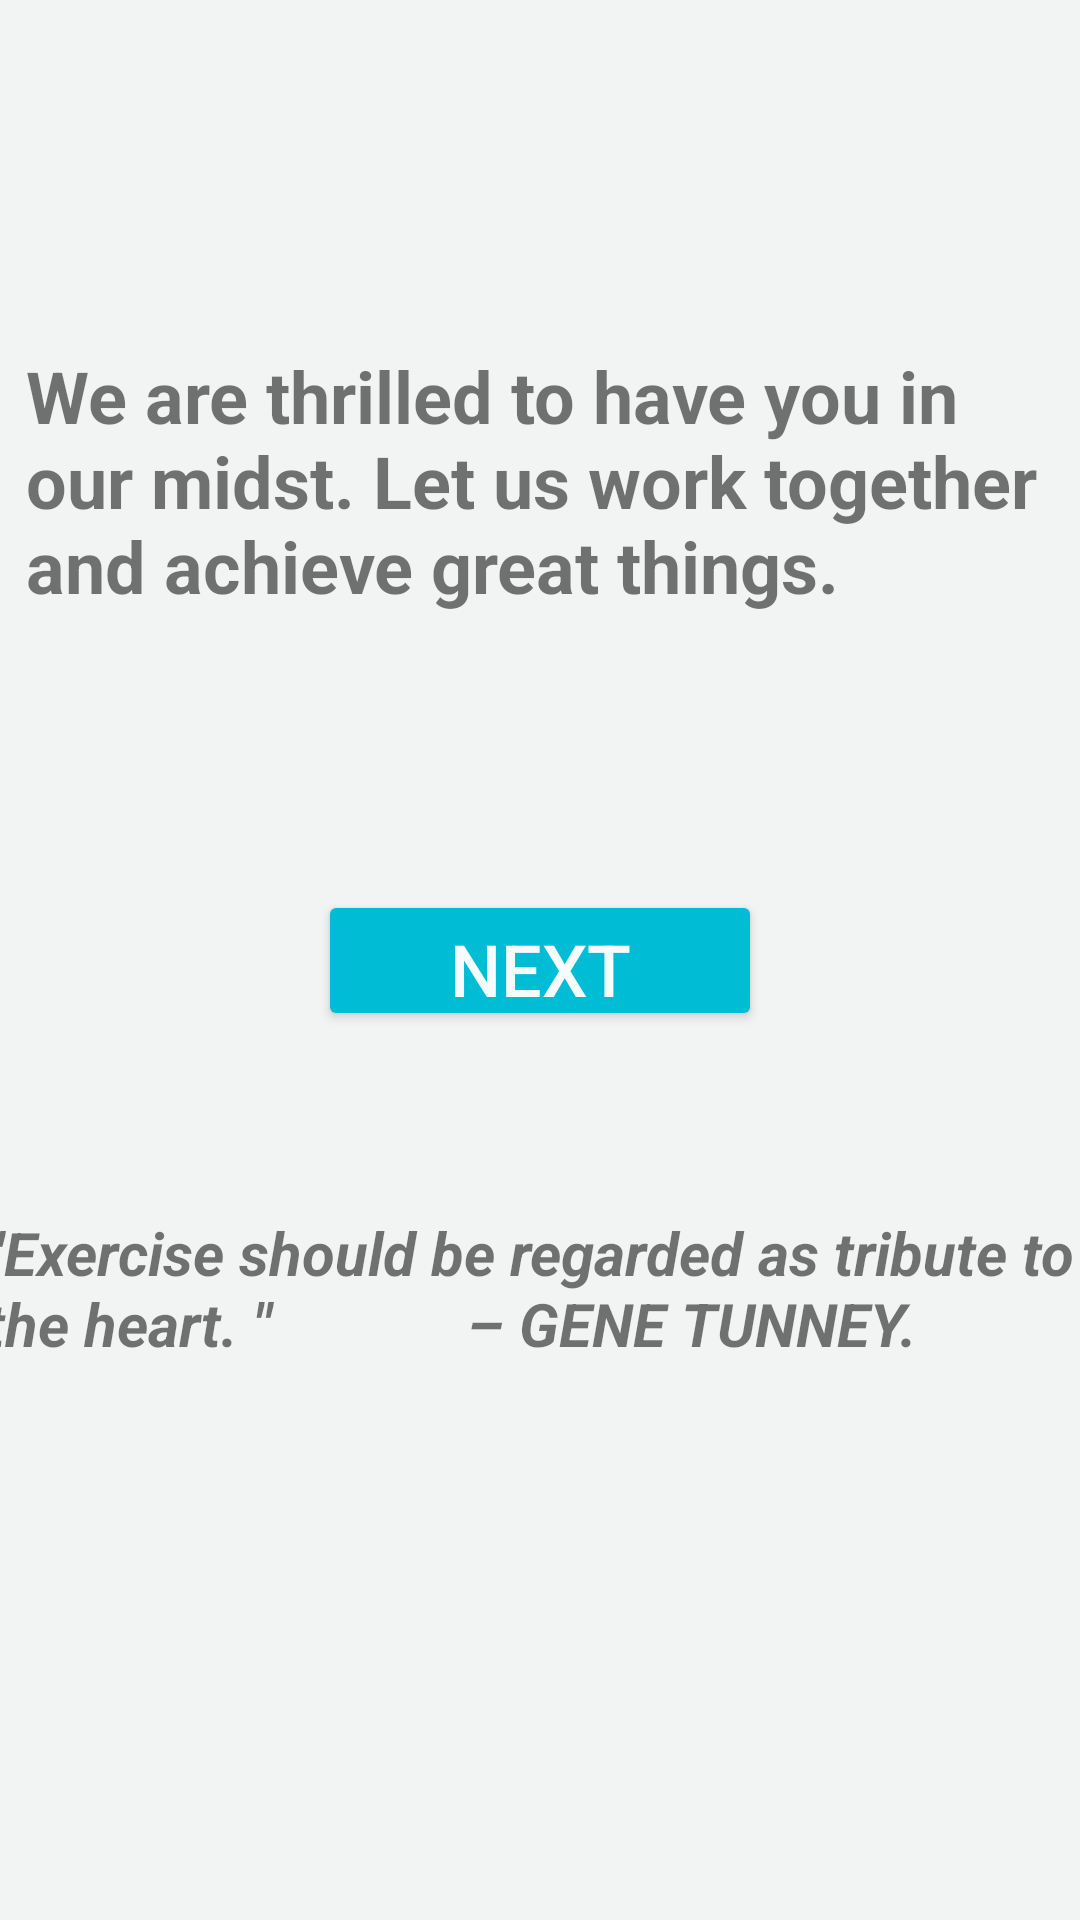

This screen was rendered from an Android layout file. Write that file and the resources it references.
<!-- AndroidManifest.xml: application theme Theme.Swasth_sethu -->
<!-- res/layout/activity_welcome.xml -->
<?xml version="1.0" encoding="utf-8"?>
<androidx.constraintlayout.widget.ConstraintLayout xmlns:android="http://schemas.android.com/apk/res/android"
    xmlns:app="http://schemas.android.com/apk/res-auto"
    xmlns:tools="http://schemas.android.com/tools"
    android:layout_width="match_parent"
    android:layout_height="match_parent"
    android:background="#F2F4F4"
    tools:context=".welcome">

    <TextView
        android:id="@+id/welcome"
        android:layout_width="321dp"
        android:layout_height="49dp"
        android:textSize="34sp"
        android:textStyle="bold"
        app:layout_constraintBottom_toBottomOf="parent"
        app:layout_constraintEnd_toEndOf="parent"
        app:layout_constraintHorizontal_bias="0.47"
        app:layout_constraintStart_toStartOf="parent"
        app:layout_constraintTop_toTopOf="parent"
        app:layout_constraintVertical_bias="0.049" />

    <TextView
        android:id="@+id/hero"
        android:layout_width="371dp"
        android:layout_height="71dp"
        android:text="&quot;Exercise should be regarded as tribute to the heart. &quot;             – GENE TUNNEY."
        android:textSize="20sp"
        android:textStyle="bold|italic"
        app:layout_constraintBottom_toBottomOf="parent"
        app:layout_constraintEnd_toEndOf="parent"
        app:layout_constraintStart_toStartOf="parent"
        app:layout_constraintTop_toTopOf="parent"
        app:layout_constraintVertical_bias="0.71" />

    <Button
        android:id="@+id/next"
        android:layout_width="148dp"
        android:layout_height="47dp"
        android:text="NEXT"
        android:textColor="#F6FCFD"
        android:textSize="24sp"
        app:backgroundTint="#00BCD4"
        app:layout_constraintBottom_toBottomOf="parent"
        app:layout_constraintEnd_toEndOf="parent"
        app:layout_constraintHorizontal_bias="0.5"
        app:layout_constraintStart_toStartOf="parent"
        app:layout_constraintTop_toTopOf="parent"
        app:layout_constraintVertical_bias="0.5" />

    <TextView
        android:id="@+id/textView6"
        android:layout_width="343dp"
        android:layout_height="114dp"
        android:text="We are thrilled to have you in our midst. Let us work together and achieve great things."
        android:textSize="24sp"
        android:textStyle="bold"
        app:layout_constraintBottom_toBottomOf="parent"
        app:layout_constraintEnd_toEndOf="parent"
        app:layout_constraintStart_toStartOf="parent"
        app:layout_constraintTop_toTopOf="parent"
        app:layout_constraintVertical_bias="0.22" />
</androidx.constraintlayout.widget.ConstraintLayout>
<!-- resources referenced by this layout -->
<resources>
  <style name="Theme.Swasth_sethu" parent="Theme.MaterialComponents.DayNight.NoActionBar">
          
          <item name="colorPrimary">@color/purple_500</item>
          <item name="colorPrimaryVariant">@color/purple_700</item>
          <item name="colorOnPrimary">@color/white</item>
          
          <item name="colorSecondary">@color/teal_200</item>
          <item name="colorSecondaryVariant">@color/teal_700</item>
          <item name="colorOnSecondary">@color/black</item>
          
          <item name="android:statusBarColor" tools:targetApi="21">?attr/colorPrimaryVariant</item>
          
      </style>
  <!-- not gathered from this repository: default colours our renderer supplied (Android Studio template values) -->
  <color name="purple_500">#FF6200EE</color>
  <color name="purple_700">#FF3700B3</color>
  <color name="teal_200">#FF03DAC5</color>
  <color name="teal_700">#FF018786</color>
  <color name="black">#FF000000</color>
  <color name="white">#FFFFFFFF</color>
</resources>
